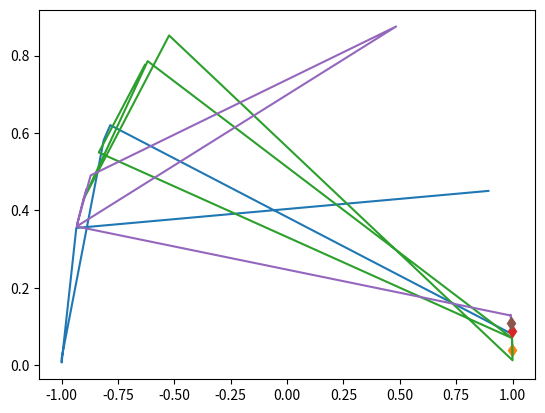
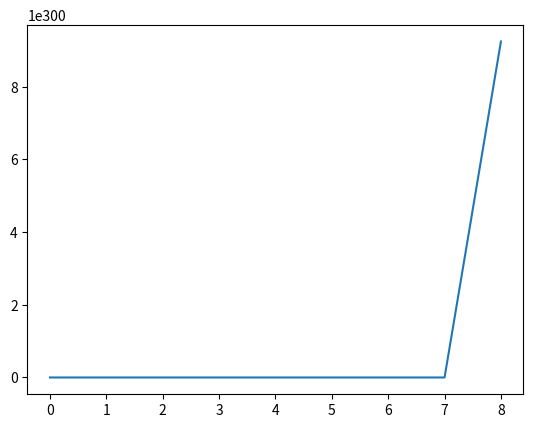

The script that saved these images, in order:
import numpy as np
import matplotlib.pyplot as plt
import time


class PendulumSim(object):
    def __init__(self, n_sticks=3, stick_length=1, stick_mass=1, loc_std=.1, vel_norm=.5,
                noise_var=0.):
        self.n_sticks = n_sticks
        self.stick_length = stick_length
        self.loc_std = loc_std
        self.vel_norm = vel_norm
        
        self.noise_var = noise_var
        self.stick_mass = stick_mass
        
        self._delta_T = 0.001
        self.g = 9.8

    def _energy(self, loc, vel):
        # disables division by zero warning, since I fix it with fill_diagonal
        with np.errstate(divide='ignore'):
            print('loc: ',loc[0],loc[1],loc[2])
            print('vel: ',vel[0],vel[1],vel[2])
            U=-self.stick_mass*self.stick_length*self.g/2*(5*np.cos(loc[0])+3*np.cos(loc[1])+1*np.cos(loc[2]))
            K=self.stick_mass*self.stick_length*self.stick_length/6*(9*vel[1]*vel[0]*np.cos(loc[0]-loc[1])+3*vel[2]*vel[0]*np.cos(loc[0]-loc[2])+3*vel[2]*vel[1]*np.cos(loc[1]-loc[2])+7*vel[0]*vel[0]+4*vel[1]*vel[1]+1*vel[2]*vel[2])

            print('U: ', U)
            print('K: ', K)
            print('energy:',U+K)

            return U + K
    def generate_static_graph(self):
        # Sample edges: without self-loop
        edges = np.eye(self.n_sticks, k=1) + np.eye(self.n_sticks, k=-1)

        return edges


    def calculate_angular_speed(self, loc_next, p_next):
        vel_next = np.zeros((1, self.n_sticks))
        vel_next[0,0] = 6 * (9*p_next[0,0]*np.cos(2*(loc_next[0,1]-loc_next[0,2])) + 27*p_next[0,1]*np.cos(loc_next[0,0]-loc_next[0,1]) - 9*p_next[0,1]*np.cos(loc_next[0,0]+loc_next[0,1]-2*loc_next[0,2]) + 21*p_next[0,2]*np.cos(loc_next[0,0]-loc_next[0,2])- 27*p_next[0,2]*np.cos(loc_next[0,0]-2*loc_next[0,1]+loc_next[0,2]) - p_next[0,0]*23) \
                        / self.stick_mass*self.stick_length*self.stick_length*(81*np.cos(2*(loc_next[0,0]-loc_next[0,1])) - 9*np.cos(2*(loc_next[0,0]-loc_next[0,2])) + 45*np.cos(2*(loc_next[0,1]-loc_next[0,2]))- 169)
        vel_next[0,1] = 6 * (27*p_next[0,0]*np.cos(loc_next[0,0]-loc_next[0,1]) -9* p_next[0,0]*np.cos(loc_next[0,0]+loc_next[0,1]-2*loc_next[0,2]) + 9*p_next[0,1]*np.cos(2*(loc_next[0,0]-loc_next[0,2])) - 27*p_next[0,2]*np.cos(2*loc_next[0,0]-loc_next[0,1]-loc_next[0,2]) + 57*p_next[0,2]*np.cos(loc_next[0,1]-loc_next[0,2]) - p_next[0,1]*47) \
                        / self.stick_mass*self.stick_length*self.stick_length*(81*np.cos(2*(loc_next[0,0]-loc_next[0,1])) - 9*np.cos(2*(loc_next[0,0]-loc_next[0,2])) + 45*np.cos(2*(loc_next[0,1]-loc_next[0,2]))- 169)
        vel_next[0,2] = 6 * (21*p_next[0,0]*np.cos(loc_next[0,0]-loc_next[0,2]) - 27*p_next[0,0]*np.cos(loc_next[0,0]-2*loc_next[0,1]+loc_next[0,2]) - 27*p_next[0,1]*np.cos(2*loc_next[0,0]-loc_next[0,1]-loc_next[0,2])+ 57*p_next[0,1]*np.cos(loc_next[0,1]-loc_next[0,2])+ 81*p_next[0,2]*np.cos(2*(loc_next[0,0]-loc_next[0,1])) - p_next[0,2]*143) \
                        / self.stick_mass*self.stick_length*self.stick_length*(81*np.cos(2*(loc_next[0,0]-loc_next[0,1])) - 9*np.cos(2*(loc_next[0,0]-loc_next[0,2])) + 45*np.cos(2*(loc_next[0,1]-loc_next[0,2]))- 169)

        return vel_next

    def calculate_p_dot(self, loc_next, vel_next):
        p_dot = np.zeros((1, self.n_sticks))
        p_dot[0,0] = -1/2 * self.stick_mass * self.stick_length * (3*vel_next[0,1]*vel_next[0,0]*self.stick_length*np.sin(loc_next[0,0]-loc_next[0,1]) + vel_next[0,0]*vel_next[0,2]*self.stick_length*np.sin(loc_next[0,0]-loc_next[0,2]) + 5*self.g*np.sin(loc_next[0,0])) 
        p_dot[0,1] = -1/2 * self.stick_mass * self.stick_length * (-3*vel_next[0,1]*vel_next[0,0]*self.stick_length*np.sin(loc_next[0,0]-loc_next[0,1]) + vel_next[0,1]*vel_next[0,2]*self.stick_length*np.sin(loc_next[0,1]-loc_next[0,2])+ 3*self.g*np.sin(loc_next[0,1]))
        p_dot[0,2] = -1/2 * self.stick_mass * self.stick_length * (vel_next[0,0]*vel_next[0,2]*self.stick_length*np.sin(loc_next[0,0]-loc_next[0,2]) + vel_next[0,1]*vel_next[0,2]*self.stick_length*np.sin(loc_next[0,1]-loc_next[0,2]) - self.g*np.sin(loc_next[0,2]))

        return p_dot

    def sample_trajectory_static_graph_irregular_difflength_each(self, args, edges, isTrain = True):
        '''
        every node have different observations
        train observation length [ob_min, ob_max]
        :param args:
        :param edges:
        :param isTrain:
        :param sample_freq:
        :param step_train:
        :param step_test:
        :return:
        '''
        sample_freq = args.sample_freq
        ode_step = args.ode
        max_ob = ode_step//sample_freq

        num_test_box = args.num_test_box
        num_test_extra  = args.num_test_extra

        ob_max = args.ob_max
        ob_min = args.ob_min


        #########Modified sample_trajectory with static graph input, irregular timestamps.

        n = self.n_sticks

        if isTrain:
            T = ode_step
        else:
            T = ode_step * (1 + num_test_box)

        step = T//sample_freq



        counter = 1 #reserve initial point
        # Initialize location and velocity
        loc = np.zeros((step, 1, n))
        vel = np.zeros((step, 1, n))

        angle_in_degrees = 90
        angle_in_radians = np.radians(angle_in_degrees)

        loc_next = np.random.uniform(0,angle_in_radians , (1, 3)) * self.loc_std

        p_next = np.zeros((1, 3))
        p_norm = np.sqrt((p_next ** 2).sum(axis=0)).reshape(1, -1)
        p_next = p_next * self.vel_norm / p_norm

        # disables division by zero warning, since I fix it with fill_diagonal
        with np.errstate(divide='ignore'):
            vel_next = self.calculate_angular_speed(loc_next, p_next)


            # run leapfrog
            for i in range(1, T):
                loc_next += self._delta_T * vel_next

                if i % sample_freq ==0:
                    loc[counter, :, :], vel[counter, :, :] = loc_next, vel_next
                    counter += 1

                p_dot = self.calculate_p_dot(loc_next, vel_next)
                p_next += self._delta_T * p_dot
                vel_next = self.calculate_angular_speed(loc_next, p_next)
            # Add noise to observations
            loc += np.random.randn(step, 1, self.n_sticks) * self.noise_var
            vel += np.random.randn(step, 1, self.n_sticks) * self.noise_var

            # sampling

            loc_sample = []
            vel_sample = []
            time_sample = []
            if isTrain:
                for i in range(n):
                    # number of timesteps
                    num_steps = np.random.randint(low = ob_min, high = ob_max +1 , size = 1)[0]
                    # value of timesteps
                    Ts_ball = self.sample_timestamps_with_initial(num_steps,0,max_ob)
                    loc_sample.append(loc[Ts_ball,:,i])
                    vel_sample.append(vel[Ts_ball, :, i])
                    time_sample.append(Ts_ball)

            else:
                for i in range(n):
                    # number of timesteps
                    num_steps = np.random.randint(low = ob_min, high = ob_max, size = 1)[0]
                    # value of timesteps
                    Ts_ball = self.sample_timestamps_with_initial(num_steps,0,max_ob)
                    

                    for j in range(num_test_box):
                        start = max_ob + j*max_ob
                        end  = min(T//sample_freq,max_ob + (j+1)*max_ob)
                        Ts_append = self.sample_timestamps_with_initial(num_test_extra,start,end)
                        Ts_ball = np.append(Ts_ball,Ts_append)

                    loc_sample.append(loc[Ts_ball,:,i])
                    vel_sample.append(vel[Ts_ball, :, i])
                    time_sample.append(Ts_ball)


            return loc_sample, vel_sample, time_sample


    def sample_timestamps_with_initial(self, num_sample, start, end):
        times = set()
        assert(num_sample<=(end-start-1))
        times.add(start)
        while len(times) < num_sample:
            times.add(int(np.random.randint(low=start+1, high=end, size=1)[0]))
        times = np.sort(np.asarray(list(times)))
        return times

    def sample_trajectory(self, T=10000, sample_freq=10,
                          spring_prob=[1. / 2, 0, 1. / 2]):

        n = self.n_sticks
        assert (T % sample_freq == 0)
        T_save = int(T / sample_freq - 1)
        diag_mask = np.ones((n, n), dtype=bool)
        np.fill_diagonal(diag_mask, 0)
        counter = 0
        # Def edges
        edges = np.eye(self.n_sticks, k=1) + np.eye(self.n_sticks, k=-1)

        # Initialize location and velocity
        loc = np.zeros((T_save, 1, n))
        vel = np.zeros((T_save, 1, n))


        loc_next = np.random.uniform(0, np.pi/2, (1, 3)) * self.loc_std
        loc_next = np.mod(loc_next, np.pi)

        p_next = np.zeros((1, 3))

        # disables division by zero warning, since I fix it with fill_diagonal
        with np.errstate(divide='ignore'):
            vel_next = self.calculate_angular_speed(loc_next, p_next)

            # run leapfrog
            for i in range(1, T):
                loc_next += self._delta_T * vel_next
                loc_next = np.mod(loc_next, np.pi)
                print('loc_next:',loc_next)


                if i % sample_freq == 0:
                    loc[counter, :, :], vel[counter, :, :] = loc_next, vel_next
                    counter += 1

                p_dot = self.calculate_p_dot(loc_next, vel_next)
                p_next += self._delta_T * p_dot
                print('p_dot: ', p_dot)
                print('p_next: ', p_next)
                vel_next = self.calculate_angular_speed(loc_next, p_next)

                print('vel_next:', vel_next)
            # Add noise to observations



            # Add noise to observations
            loc += np.random.randn(T_save, 1, self.n_sticks) * self.noise_var
            vel += np.random.randn(T_save, 1, self.n_sticks) * self.noise_var
            return loc, vel, edges


if __name__ == '__main__':

    sim = PendulumSim()

    t = time.time()
    loc, vel, edges = sim.sample_trajectory(T=10, sample_freq=1)
    print('loc shape:', loc.shape)
    print(edges)
    print("Simulation time: {}".format(time.time() - t))
    vel_norm = np.sqrt((vel ** 2).sum(axis=1))
    plt.figure()
    axes = plt.gca()
    # axes.set_xlim([-5., 5.])
    # axes.set_ylim([-5., 5.])
    for i in range(loc.shape[-1]):
        theta= loc[:, 0, i]
        r=1
        x = r * np.cos(theta)
        y = r * np.sin(theta)
        # print(x)
        # print(y)

        plt.plot(x,y)
        plt.plot(x[0], y[0], 'd')
    plt.figure()
    print(loc[0][0].shape)
    energies = [sim._energy(loc[i][0], vel[i][0]) for i in
                range(loc.shape[0])]
    plt.plot(energies)
    plt.show()
